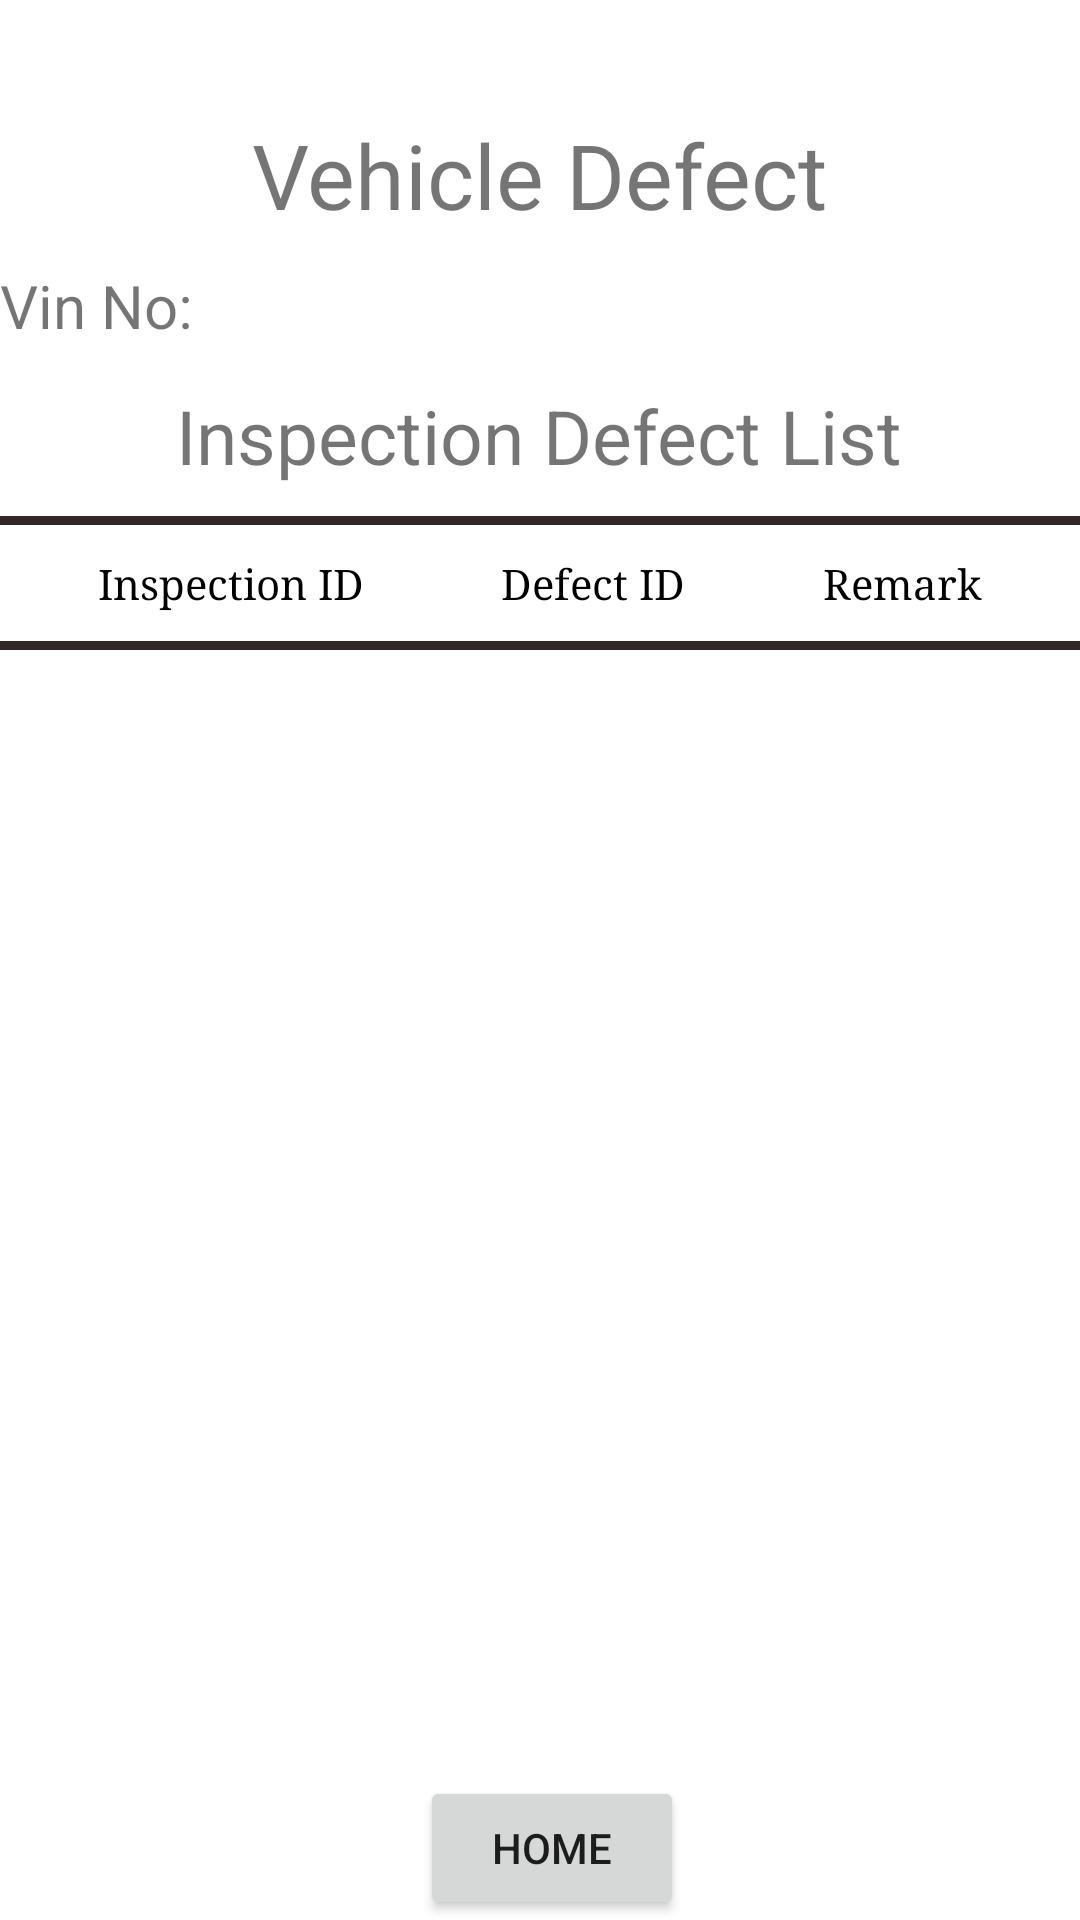

Android layout source for this screen:
<!-- AndroidManifest.xml: application theme Theme.TI_BarcodeScan -->
<!-- res/layout/activity_defect_list.xml -->
<?xml version="1.0" encoding="utf-8"?>
<LinearLayout xmlns:android="http://schemas.android.com/apk/res/android"
    xmlns:app="http://schemas.android.com/apk/res-auto"
    xmlns:tools="http://schemas.android.com/tools"
    android:layout_width="match_parent"
    android:layout_height="match_parent"
    tools:context=".Inspection"
    android:orientation="vertical">
    <LinearLayout
        android:layout_width="match_parent"
        android:layout_height="match_parent"
        android:orientation="vertical">


    <LinearLayout
        android:layout_width="wrap_content"
        android:layout_height="38dp"
        android:orientation="horizontal"
        >

        <TextView
            android:layout_width="0dp"
            android:layout_height="wrap_content"
            android:id="@+id/date_dft"
            android:layout_weight="0.3"
            />

        <View
            android:layout_width="0dp"
            android:layout_height="wrap_content"
            android:layout_weight="0.01"/>

        <TextView
            android:layout_width="0dp"
            android:layout_height="wrap_content"
            android:text="EOL Inspection-2"
            android:layout_weight="0.5"
            />

        <View
            android:layout_width="0dp"
            android:layout_height="wrap_content"
            android:layout_weight="0.01"/>

        <TextView
            android:layout_width="0dp"
            android:layout_height="wrap_content"
            android:text="Shift A:  Operator"
            android:layout_weight="0.2"
            />


    </LinearLayout>



    <TextView
        android:layout_width="wrap_content"
        android:layout_height="wrap_content"
        android:text="Vehicle Defect"
        android:layout_gravity="center"
        android:textSize="30dp"
        />

    <LinearLayout
        android:layout_width="match_parent"
        android:layout_height="30dp"
        android:orientation="horizontal"
        android:layout_marginTop="10dp"
        >

        <TextView
            android:layout_width="wrap_content"
            android:layout_height="wrap_content"
            android:text="Vin No:"
            android:textSize="20dp"
            />

        <View
            android:layout_width="0dp"
            android:layout_height="wrap_content"
            android:layout_weight="0.01"/>


        <TextView
            android:layout_width="wrap_content"
            android:layout_height="wrap_content"
            android:layout_weight="0.5"
            android:gravity="center"
            android:textSize="20dp"
            android:id="@+id/vin_dft"

            />
    </LinearLayout>

        <TextView
            android:layout_width="wrap_content"
            android:layout_height="wrap_content"
            android:text="Inspection Defect List"
            android:textSize="25dp"
            android:layout_gravity="center"
            android:gravity="center"
            android:layout_marginTop="10dp"/>



    <LinearLayout
        android:layout_width="wrap_content"
        android:layout_height="wrap_content"
        android:orientation="horizontal">




        <TableLayout
            android:layout_marginTop="10dp"
            android:id="@+id/table_layout"
            android:layout_width="match_parent"
            android:layout_height="wrap_content">
            <View
                android:layout_height="3dip"
                android:layout_width="match_parent"
                android:background="#322626"/>

            <TableRow
                android:layout_height="wrap_content"
                android:layout_width="match_parent"
                android:id="@+id/table_row1"
                android:padding="10dp">

                <TextView
                    android:id="@+id/name"
                    android:fontFamily="serif"
                    android:layout_height="wrap_content"
                    android:layout_width="match_parent"
                    android:layout_weight="1"
                    android:textColor="#000"
                    android:gravity="center"
                    android:text="Inspection ID"/>
                <TextView
                    android:id="@+id/age"
                    android:textColor="#000"
                    android:fontFamily="serif"
                    android:layout_height="wrap_content"
                    android:layout_width="match_parent"
                    android:layout_weight="1"
                    android:text="Defect ID"
                    android:gravity="center"/>
                <TextView
                    android:textColor="#000"
                    android:id="@+id/position"
                    android:fontFamily="serif"
                    android:layout_height="wrap_content"
                    android:layout_width="match_parent"
                    android:layout_weight="1"
                    android:text="Remark"
                    android:gravity="center"/>


            </TableRow>
            <View
                android:layout_height="3dip"
                android:layout_width="match_parent"
                android:background="#322626"/>
        </TableLayout>


</LinearLayout>
        <Button
            android:id="@+id/click"

            android:layout_width="1dp"
            android:layout_height="1dp" />

        <ListView
            android:id="@+id/defect_listview"

            android:layout_width="match_parent"
            android:layout_height="0dp"
            android:layout_weight="1" />

<Button
    android:layout_width="wrap_content"
    android:layout_height="wrap_content"
    android:layout_marginLeft="140dp"
    android:text="home"
    android:id="@+id/home_btn_dft"/>

    </LinearLayout>





</LinearLayout>
<!-- resources referenced by this layout -->
<resources>
  <style name="Theme.TI_BarcodeScan" parent="Theme.MaterialComponents.DayNight.DarkActionBar">
          
          <item name="colorPrimary">@color/purple_500</item>
          <item name="colorPrimaryVariant">@color/purple_700</item>
          <item name="colorOnPrimary">@color/white</item>
          
          <item name="colorSecondary">@color/teal_200</item>
          <item name="colorSecondaryVariant">@color/teal_700</item>
          <item name="colorOnSecondary">@color/black</item>
          
          <item name="android:statusBarColor" tools:targetApi="l">?attr/colorPrimaryVariant</item>
          
      </style>
  <!-- not gathered from this repository: default colours our renderer supplied (Android Studio template values) -->
  <color name="purple_500">#FF6200EE</color>
  <color name="purple_700">#FF3700B3</color>
  <color name="teal_200">#FF03DAC5</color>
  <color name="teal_700">#FF018786</color>
  <color name="black">#FF000000</color>
  <color name="white">#FFFFFFFF</color>
</resources>
